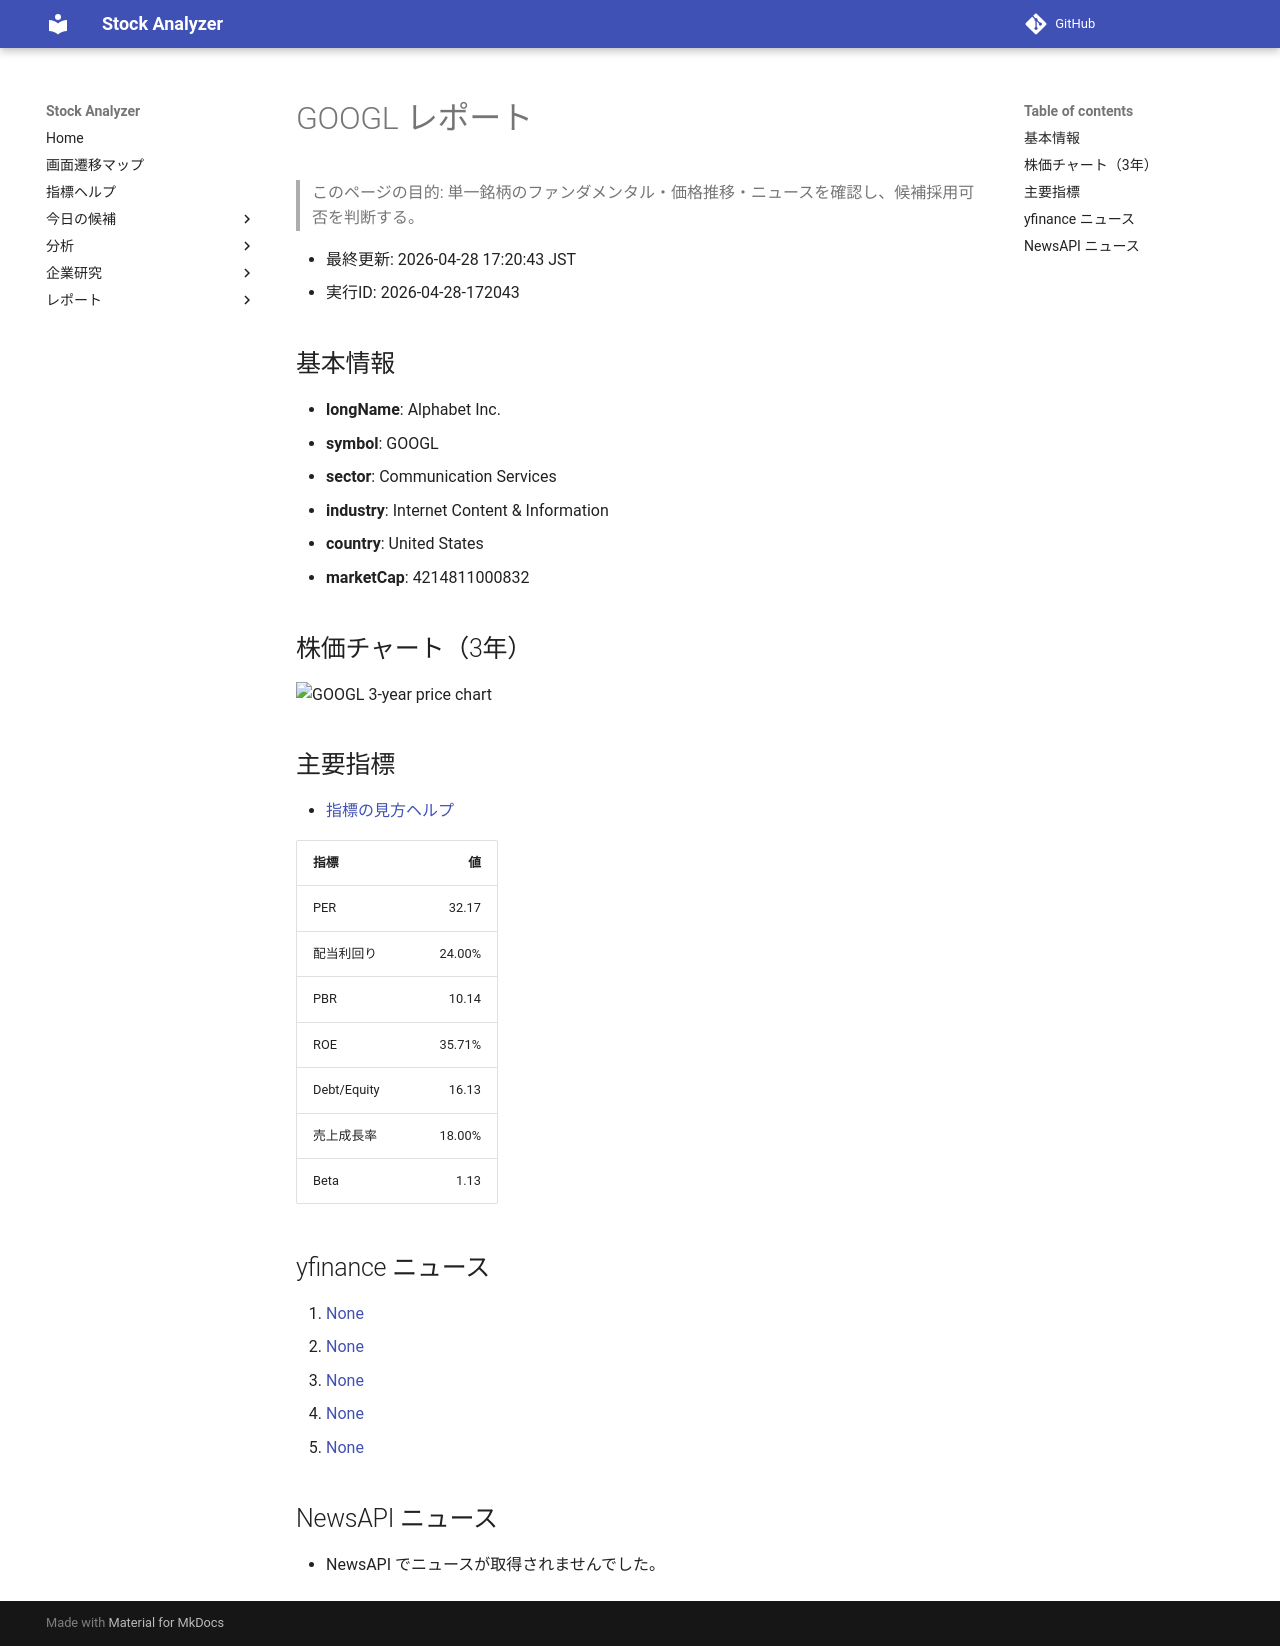

repository: Yumi-note/Making-APP · page: reports/2026-04-28/172043/GOOGL/index.html · generator: mkdocs

# GOOGL レポート

> このページの目的: 単一銘柄のファンダメンタル・価格推移・ニュースを確認し、候補採用可否を判断する。

- 最終更新: 2026-04-28 17:20:43 JST
- 実行ID: 2026-04-28-172043

## 基本情報

- **longName**: Alphabet Inc.
- **symbol**: GOOGL
- **sector**: Communication Services
- **industry**: Internet Content & Information
- **country**: United States
- **marketCap**: 4214811000832

## 株価チャート（3年）

![GOOGL 3-year price chart](GOOGL_3y.png)

## 主要指標

- [指標の見方ヘルプ](../../../../indicators.md)

| 指標 | 値 |
|---|---:|
| PER | 32.17 |
| 配当利回り | 24.00% |
| PBR | 10.14 |
| ROE | 35.71% |
| Debt/Equity | 16.13 |
| 売上成長率 | 18.00% |
| Beta | 1.13 |

## yfinance ニュース

1. [None](None)
2. [None](None)
3. [None](None)
4. [None](None)
5. [None](None)

## NewsAPI ニュース

- NewsAPI でニュースが取得されませんでした。
